Labelled photos from "featureExtraction", an image-classification folder in dew54/marble. The possible labels are: larvae, planktons.

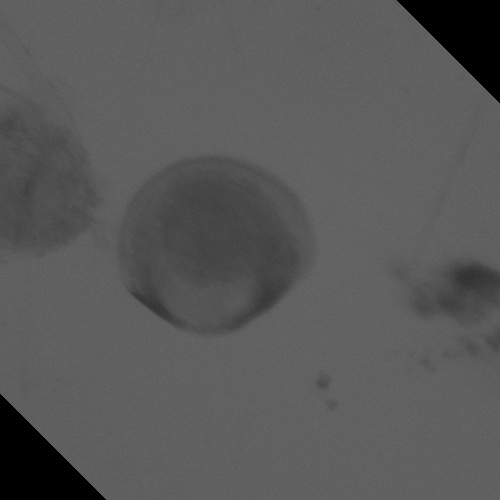
Label: larvae

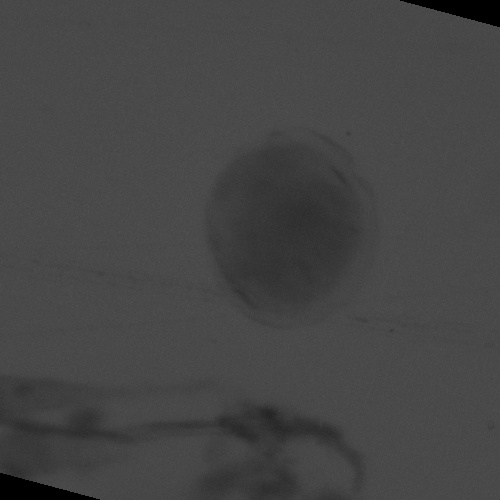
Label: larvae

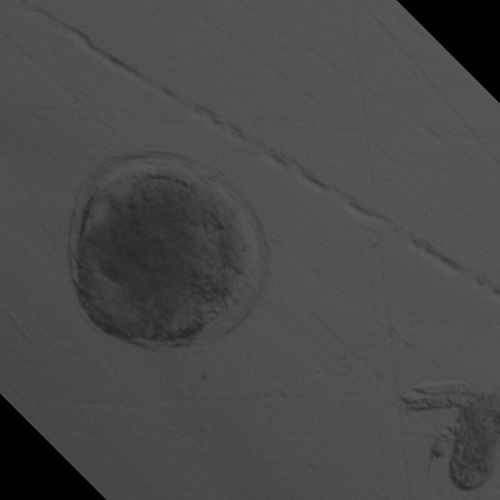
Label: larvae

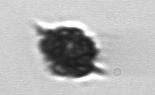
Label: planktons

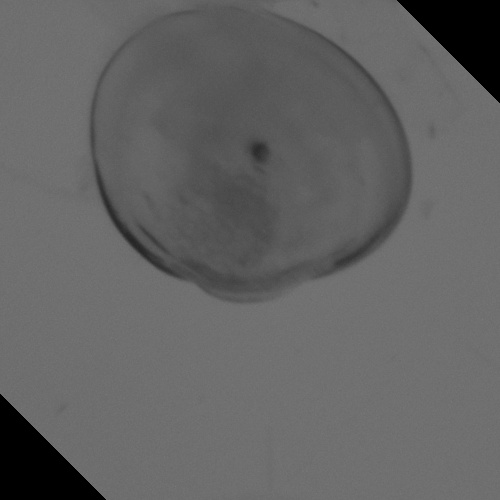
Label: larvae

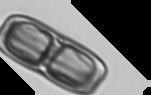
Label: planktons
